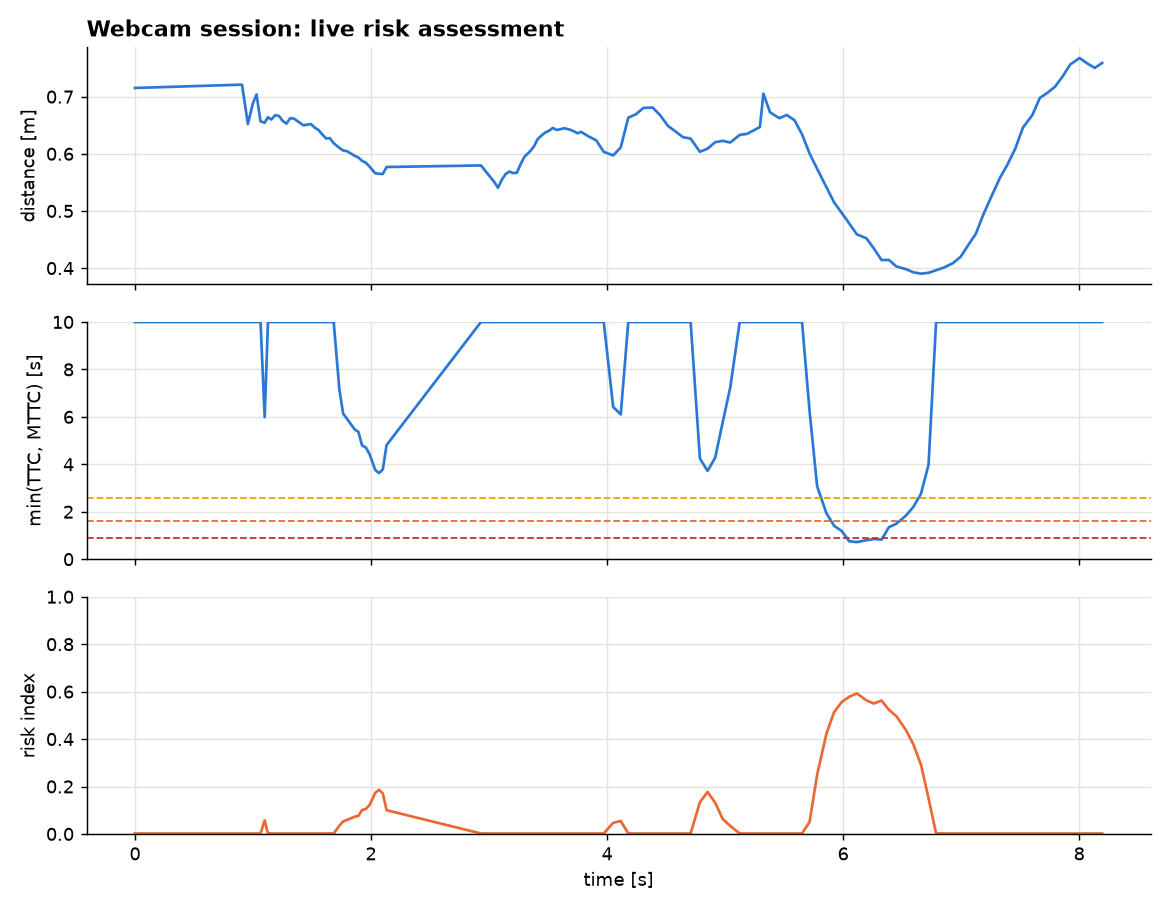

The table this chart was drawn from, first rows:
t_s, distance_m, closing_mps, ttc_s, mttc_s, drac_mps2, cri, risk_level, aeb
0.0, 0.7152, -0.0, 20.0, 20.0, 0.0, 0.001882, SAFE, NO ACTION
0.907, 0.721, -0.0, 20.0, 20.0, 0.0, 0.001882, SAFE, NO ACTION
0.957, 0.6521, -0.0, 20.0, 20.0, 0.0, 0.001882, SAFE, NO ACTION
0.998, 0.6874, -0.0, 20.0, 20.0, 0.0, 0.001882, SAFE, NO ACTION
1.03, 0.7038, -0.0, 20.0, 20.0, 0.0, 0.001882, SAFE, NO ACTION
1.064, 0.6569, -0.0, 20.0, 20.0, 0.0, 0.001882, SAFE, NO ACTION
1.099, 0.6543, 0.1092, 5.99, 5.99, 0.009118, 0.05729, SAFE, NO ACTION
1.127, 0.664, -0.0, 20.0, 20.0, 0.0, 0.001882, SAFE, NO ACTION
1.156, 0.66, -0.0, 20.0, 20.0, 0.0, 0.001882, SAFE, NO ACTION
1.187, 0.6675, -0.0, 20.0, 20.0, 0.0, 0.001882, SAFE, NO ACTION
1.22, 0.6663, -0.0, 20.0, 20.0, 0.0, 0.001882, SAFE, NO ACTION
1.251, 0.6578, -0.0, 20.0, 20.0, 0.0, 0.001882, SAFE, NO ACTION
1.284, 0.6528, -0.0, 20.0, 20.0, 0.0, 0.001882, SAFE, NO ACTION
1.315, 0.6622, -0.0, 20.0, 20.0, 0.0, 0.001882, SAFE, NO ACTION
1.347, 0.6616, -0.0, 20.0, 20.0, 0.0, 0.001882, SAFE, NO ACTION
1.395, 0.6545, -0.0, 20.0, 20.0, 0.0, 0.001882, SAFE, NO ACTION
1.428, 0.6498, -0.0, 20.0, 20.0, 0.0, 0.001882, SAFE, NO ACTION
1.459, 0.651, -0.0, 20.0, 20.0, 0.0, 0.001882, SAFE, NO ACTION
1.491, 0.652, -0.0, 20.0, 20.0, 0.0, 0.001882, SAFE, NO ACTION
1.523, 0.6459, -0.0, 20.0, 20.0, 0.0, 0.001882, SAFE, NO ACTION
1.555, 0.6416, -0.0, 20.0, 20.0, 0.0, 0.001882, SAFE, NO ACTION
1.587, 0.634, -0.0, 20.0, 20.0, 0.0, 0.001882, SAFE, NO ACTION
1.619, 0.627, -0.0, 20.0, 20.0, 0.0, 0.001882, SAFE, NO ACTION
1.651, 0.6273, -0.0, 20.0, 20.0, 0.0, 0.001882, SAFE, NO ACTION
1.684, 0.6185, -0.0, 20.0, 20.0, 0.0, 0.001882, SAFE, NO ACTION
1.732, 0.6104, 0.0854, 7.151, 7.151, 0.005969, 0.03495, SAFE, NO ACTION
1.764, 0.6057, 0.0986, 6.141, 6.141, 0.008029, 0.0529, SAFE, NO ACTION
1.796, 0.6047, 0.1022, 5.919, 5.919, 0.008629, 0.05908, SAFE, NO ACTION
1.829, 0.6006, 0.1056, 5.687, 5.687, 0.009286, 0.06566, SAFE, NO ACTION
1.861, 0.5966, 0.109, 5.475, 5.475, 0.009953, 0.07248, SAFE, NO ACTION
1.893, 0.5935, 0.1105, 5.37, 5.37, 0.01029, 0.07615, SAFE, NO ACTION
1.924, 0.5876, 0.1224, 4.799, 4.799, 0.01276, 0.1008, SAFE, NO ACTION
1.957, 0.5844, 0.1242, 4.704, 4.704, 0.01321, 0.1057, SAFE, NO ACTION
1.989, 0.5773, 0.1308, 4.414, 4.414, 0.01482, 0.1227, SAFE, NO ACTION
2.036, 0.5659, 0.1506, 3.758, 3.758, 0.02004, 0.1736, SAFE, NO ACTION
2.068, 0.565, 0.1556, 3.63, 3.63, 0.02143, 0.1858, SAFE, NO ACTION
2.1, 0.5647, 0.1493, 3.783, 3.783, 0.01973, 0.1712, SAFE, NO ACTION
2.132, 0.5769, 0.1199, 4.81, 4.81, 0.01247, 0.1002, SAFE, NO ACTION
2.932, 0.5796, -0.0, 20.0, 20.0, 0.0, 0.001882, SAFE, NO ACTION
3.044, 0.5508, -0.0, 20.0, 20.0, 0.0, 0.001882, SAFE, NO ACTION
3.076, 0.5407, -0.0, 20.0, 20.0, 0.0, 0.001882, SAFE, NO ACTION
3.108, 0.5543, -0.0, 20.0, 20.0, 0.0, 0.001882, SAFE, NO ACTION
3.141, 0.5648, -0.0, 20.0, 20.0, 0.0, 0.001882, SAFE, NO ACTION
3.172, 0.5689, -0.1559, 20.0, 20.0, 0.0, 0.001882, SAFE, NO ACTION
3.204, 0.5663, -0.1984, 20.0, 20.0, 0.0, 0.001882, SAFE, NO ACTION
3.236, 0.5669, -0.2067, 20.0, 20.0, 0.0, 0.001882, SAFE, NO ACTION
3.268, 0.5819, -0.2657, 20.0, 20.0, 0.0, 0.001882, SAFE, NO ACTION
3.3, 0.5948, -0.329, 20.0, 20.0, 0.0, 0.001882, SAFE, NO ACTION
3.349, 0.6046, -0.3588, 20.0, 20.0, 0.0, 0.001882, SAFE, NO ACTION
3.38, 0.6127, -0.3785, 20.0, 20.0, 0.0, 0.001882, SAFE, NO ACTION
3.412, 0.6256, -0.4057, 20.0, 20.0, 0.0, 0.001882, SAFE, NO ACTION
3.444, 0.6318, -0.4132, 20.0, 20.0, 0.0, 0.001882, SAFE, NO ACTION
3.477, 0.6373, -0.4076, 20.0, 20.0, 0.0, 0.001882, SAFE, NO ACTION
3.508, 0.6403, -0.3888, 20.0, 20.0, 0.0, 0.001882, SAFE, NO ACTION
3.541, 0.6452, -0.3691, 20.0, 20.0, 0.0, 0.001882, SAFE, NO ACTION
3.573, 0.6417, -0.3288, 20.0, 20.0, 0.0, 0.001882, SAFE, NO ACTION
3.605, 0.643, -0.2918, 20.0, 20.0, 0.0, 0.001882, SAFE, NO ACTION
3.636, 0.6448, -0.2602, 20.0, 20.0, 0.0, 0.001882, SAFE, NO ACTION
3.684, 0.6424, -0.218, 20.0, 20.0, 0.0, 0.001882, SAFE, NO ACTION
3.716, 0.6397, -0.1775, 20.0, 20.0, 0.0, 0.001882, SAFE, NO ACTION
... 68 more rows
